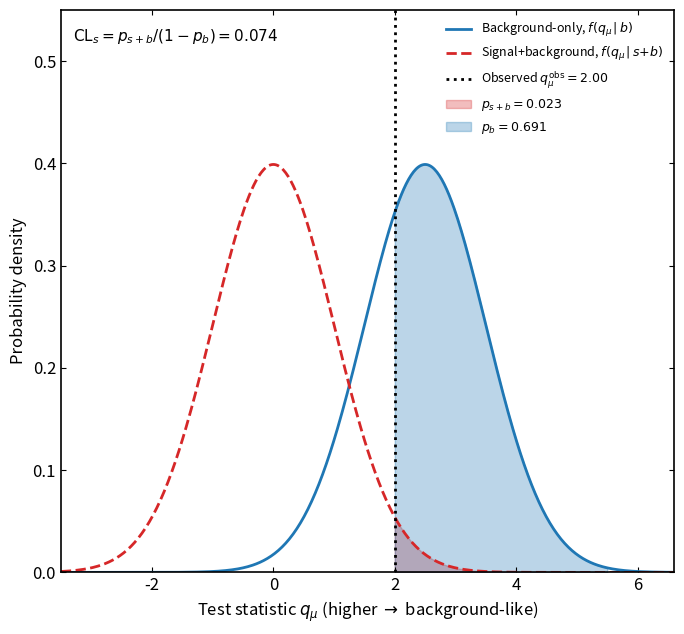
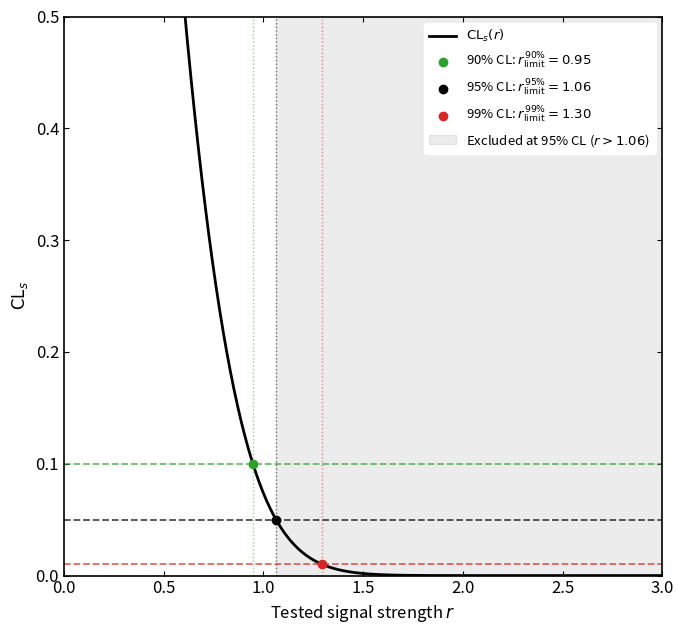

These charts were generated, in order, by the following Python code:
#!/usr/bin/env python3

# -----------------------------------------------------------------------------
# This script makesillustrative representation of the asymptotic CLs procedure
# used by CMS Combine for setting upper limits.
#
# The script produces:
#   1. Test-statistic distributions for the signal+background and
#      background-only hypotheses, with the observed test statistic and
#      corresponding p-values.
#   2. A CLs scan as a function of the tested signal strength r, showing
#      the corresponding upper limits at different confidence levels.
#
# What to tweak:
#   - mean_sb_nominal, std_sb : Signal+background test-statistic distribution.
#   - mean_b, std_b           : Background-only test-statistic distribution.
#   - q_obs                   : Observed test statistic.
#   - cls_thresholds          : CLs thresholds used to determine limits.
#   - r_scan                  : Range and granularity of the r-scan.
#   - Plot ranges, labels, and output filenames can be modified in the
#     plotting functions if needed.
# -----------------------------------------------------------------------------

import matplotlib
matplotlib.use('Agg')  # Fixes WSL/no-display errors
import numpy as np
import matplotlib.pyplot as plt
from scipy.stats import norm

def main():
    ## This illustration reflects the asymptotic CLs procedure used in combine.
    ## When setting upper limits, the tested hypothesis H0 is signal+background.
    ## Under H0, the profile likelihood ratio test statistic q_mu peaks at 0.
    ## The alternative hypothesis H1 is background-only, which peaks at higher q_mu.
    
    mean_sb_nominal, std_sb = 0.0, 1.0  ## signal+background (H0): peaks at 0
    mean_b, std_b = 2.5, 1.0            ## background-only (H1): peaks at high q
    q_obs = 2.0                         ## observed test statistic
    
    cls_thresholds = [0.10, 0.05, 0.01]
    r_scan = np.linspace(0, 3.0, 500)

    setup_cms_style()
    plot_distributions(mean_b, mean_sb_nominal, std_b, std_sb, q_obs)
    plot_cls_scan(mean_b, mean_sb_nominal, std_b, std_sb, q_obs, cls_thresholds, r_scan)

# -----------------
# Style & Plotting
# -----------------

def setup_cms_style():
    plt.rcParams['figure.figsize'] = (7.0, 6.5)
    plt.rcParams['xtick.direction'] = 'in'
    plt.rcParams['ytick.direction'] = 'in'
    plt.rcParams['xtick.top'] = True
    plt.rcParams['ytick.right'] = True
    plt.rcParams['axes.linewidth'] = 1.2
    plt.rcParams['font.size'] = 12
    plt.rcParams['legend.frameon'] = True
    plt.rcParams['legend.facecolor'] = 'white'
    plt.rcParams['legend.framealpha'] = 1.0
    plt.rcParams['legend.edgecolor'] = 'white'

def plot_distributions(m_b, m_sb_nom, std_b, std_sb, q_obs):

    fig, ax = plt.subplots()
    xmin, xmax = -3.5, 6.6
    q = np.linspace(xmin, xmax, 500)
    pdf_b = norm.pdf(q, loc=m_b, scale=std_b)
    pdf_sb = norm.pdf(q, loc=m_sb_nom, scale=std_sb)
    ## p_sb and p_b are BOTH right tails
    p_sb = 1.0 - norm.cdf(q_obs, loc=m_sb_nom, scale=std_sb)
    p_b = 1.0 - norm.cdf(q_obs, loc=m_b, scale=std_b)
    ## CLs divides by (1 - p_b)
    cls_nominal = p_sb / (1.0 - p_b)
    
    ax.plot(q, pdf_b,  color='tab:blue', ls='-', lw=2, label=r'Background-only, $f(q_{\mu}\,|\,b)$')
    ax.plot(q, pdf_sb, color='tab:red',  ls='--',lw=2, label=r'Signal+background, $f(q_{\mu}\,|\,s{+}b)$')
    ax.axvline(q_obs,  color='black',    ls=':', lw=2, label=fr'Observed $q_{{\mu}}^{{\mathrm{{obs}}}} = {q_obs:.2f}$')
    #ax.axvline(m_b,     color='tab:blue',ls=':', lw=1, alpha=0.5)
    #ax.axvline(m_sb_nom, color='tab:red',ls=':', lw=1, alpha=0.5)
    q_shade_sb = np.linspace(q_obs, 5.5, 200)
    ax.fill_between(q_shade_sb, norm.pdf(q_shade_sb, loc=m_sb_nom, scale=std_sb),
                    color='tab:red', alpha=0.3, label=fr'$p_{{s+b}} = {p_sb:.3f}$')
    q_shade_b = np.linspace(q_obs, 5.5, 200)
    ax.fill_between(q_shade_b, norm.pdf(q_shade_b, loc=m_b, scale=std_b),
                    color='tab:blue', alpha=0.3, label=fr'$p_b = {p_b:.3f}$')
    ax.text(0.02, 0.97,
            fr'$\mathrm{{CL}}_s = p_{{s+b}}/(1-p_b) = {cls_nominal:.3f}$',
            transform=ax.transAxes, va='top', ha='left', fontsize=11,
            bbox=dict(boxstyle='round', facecolor='white', alpha=0.85, edgecolor='white'))

    ax.set_ylim(0, 0.55)
    ax.set_xlim(xmin, xmax)
    ax.set_xlabel(r'Test statistic $q_{\mu}$ (higher $\to$ background-like)')
    ax.set_ylabel('Probability density')
    ax.legend(loc='upper right', fontsize=9)
    plt.tight_layout()
    plt.savefig('test_statistic.png', dpi=300)

def plot_cls_scan(m_b, m_sb_nom, std_b, std_sb, q_obs, thr_list, r_vals):

    ## Scan CL_s(r) over the tested signal strength r.
    p_b = 1.0 - norm.cdf(q_obs, loc=m_b, scale=std_b)
    mean_at_r = m_b + r_vals * (m_sb_nom - m_b)
    p_sb = 1.0 - norm.cdf(q_obs, loc=mean_at_r, scale=std_sb)
    CLs = p_sb / (1.0 - p_b)

    fig, ax = plt.subplots()
    ax.plot(r_vals, CLs, color='black', lw=2.0, label=r'$\mathrm{CL}_s(r)$')
    #ax.axhline(1.0, color='0.6', lw=1, ls='-')
    #ax.axvline(1.0, color='0.4', lw=1.2, ls='-.', label='Nominal signal ($r=1$)')

    colors = ['tab:green', 'black', 'tab:red']
    r_limits = {}
    
    for i, thr in enumerate(thr_list):
        r_lim = np.interp(thr, CLs[::-1], r_vals[::-1])
        r_limits[thr] = r_lim
        cl_pct = int(round((1 - thr) * 100))
        r_label = rf'{cl_pct}% CL: $r^{{{cl_pct}\%}}_{{\mathrm{{limit}}}} = {r_lim:.2f}$'
        ax.axhline(thr, color=colors[i], ls='--', lw=1.3, alpha=0.7)
        ax.scatter([r_lim], [thr], color=colors[i], zorder=5, label=r_label)
        ax.axvline(r_lim, color=colors[i], ls=':', lw=1, alpha=0.5)

    ax.axvspan(r_limits[0.05], r_vals[-1], color='gray', alpha=0.15,
               label=fr'Excluded at 95\% CL ($r > {r_limits[0.05]:.2f}$)'.replace(r'\%', '%'))

    ax.set_ylim(0, 0.5)
    ax.set_xlim(0, 3.0)
    ax.set_xlabel(r'Tested signal strength $r$')
    ax.set_ylabel(r'$\mathrm{CL}_s$')
    ax.legend(loc='upper right', fontsize=9.5)
    plt.tight_layout()
    plt.savefig('cls_limits.png', dpi=300)

if __name__ == "__main__": main()
